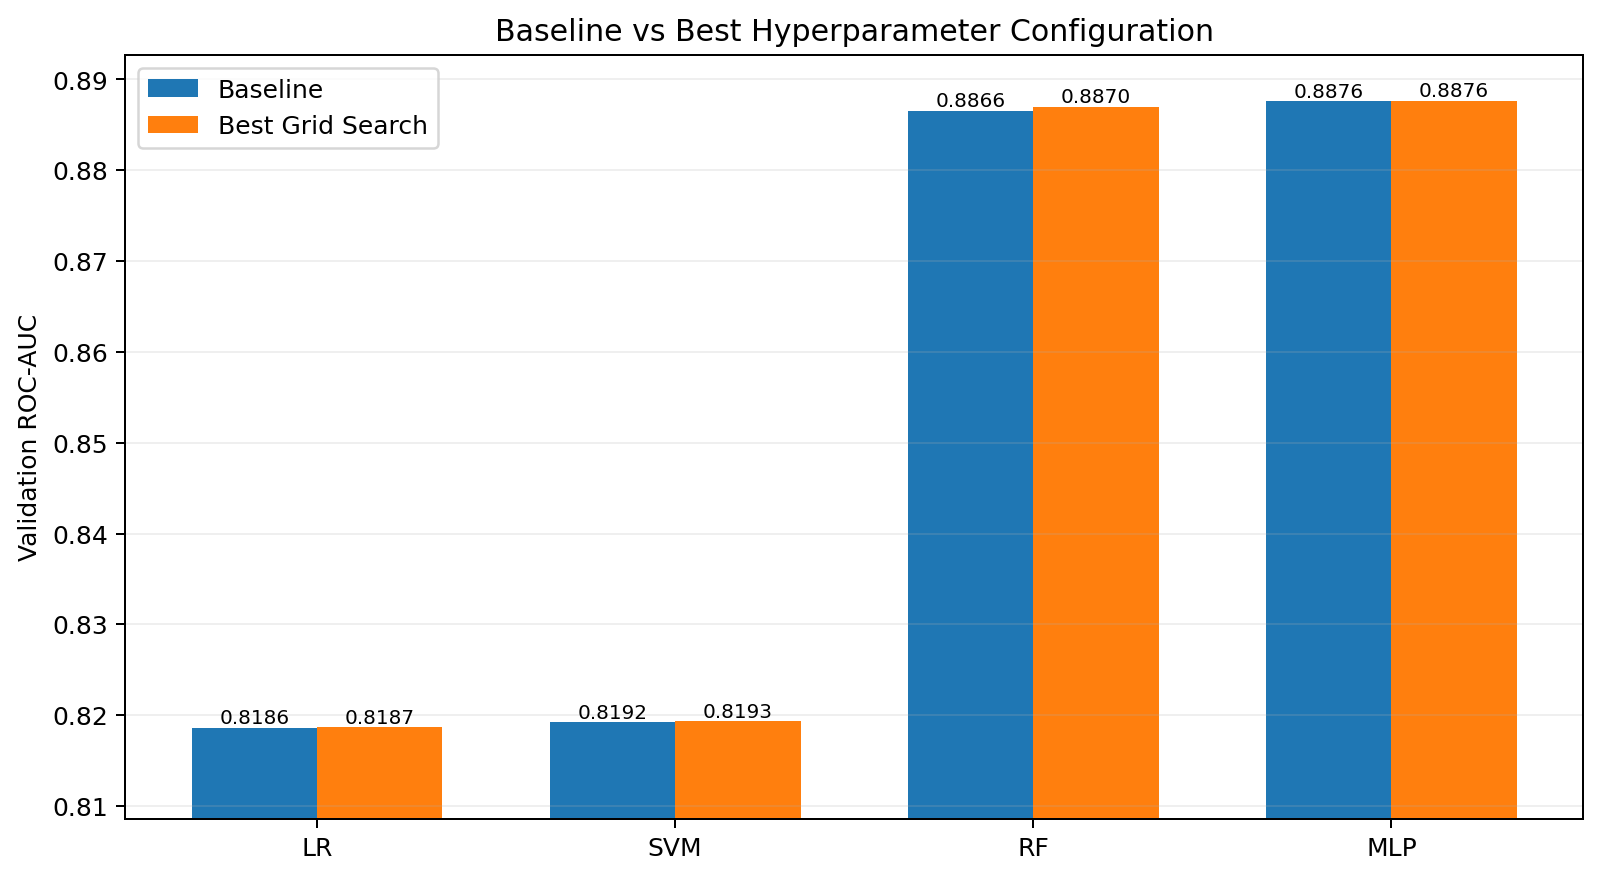

The data file committed next to this chart (first rows):
model, baseline_auc, best_grid_auc, auc_improvement, best_grid_f1
lr, 0.8186, 0.8187, 8.357621202681464e-05, 0.4959
svm, 0.8192, 0.8193, 0.0001036, 0.4655
rf, 0.8866, 0.887, 0.0004314, 0.6216
mlp, 0.8876, 0.8876, 1.6726980637371547e-05, 0.6334
